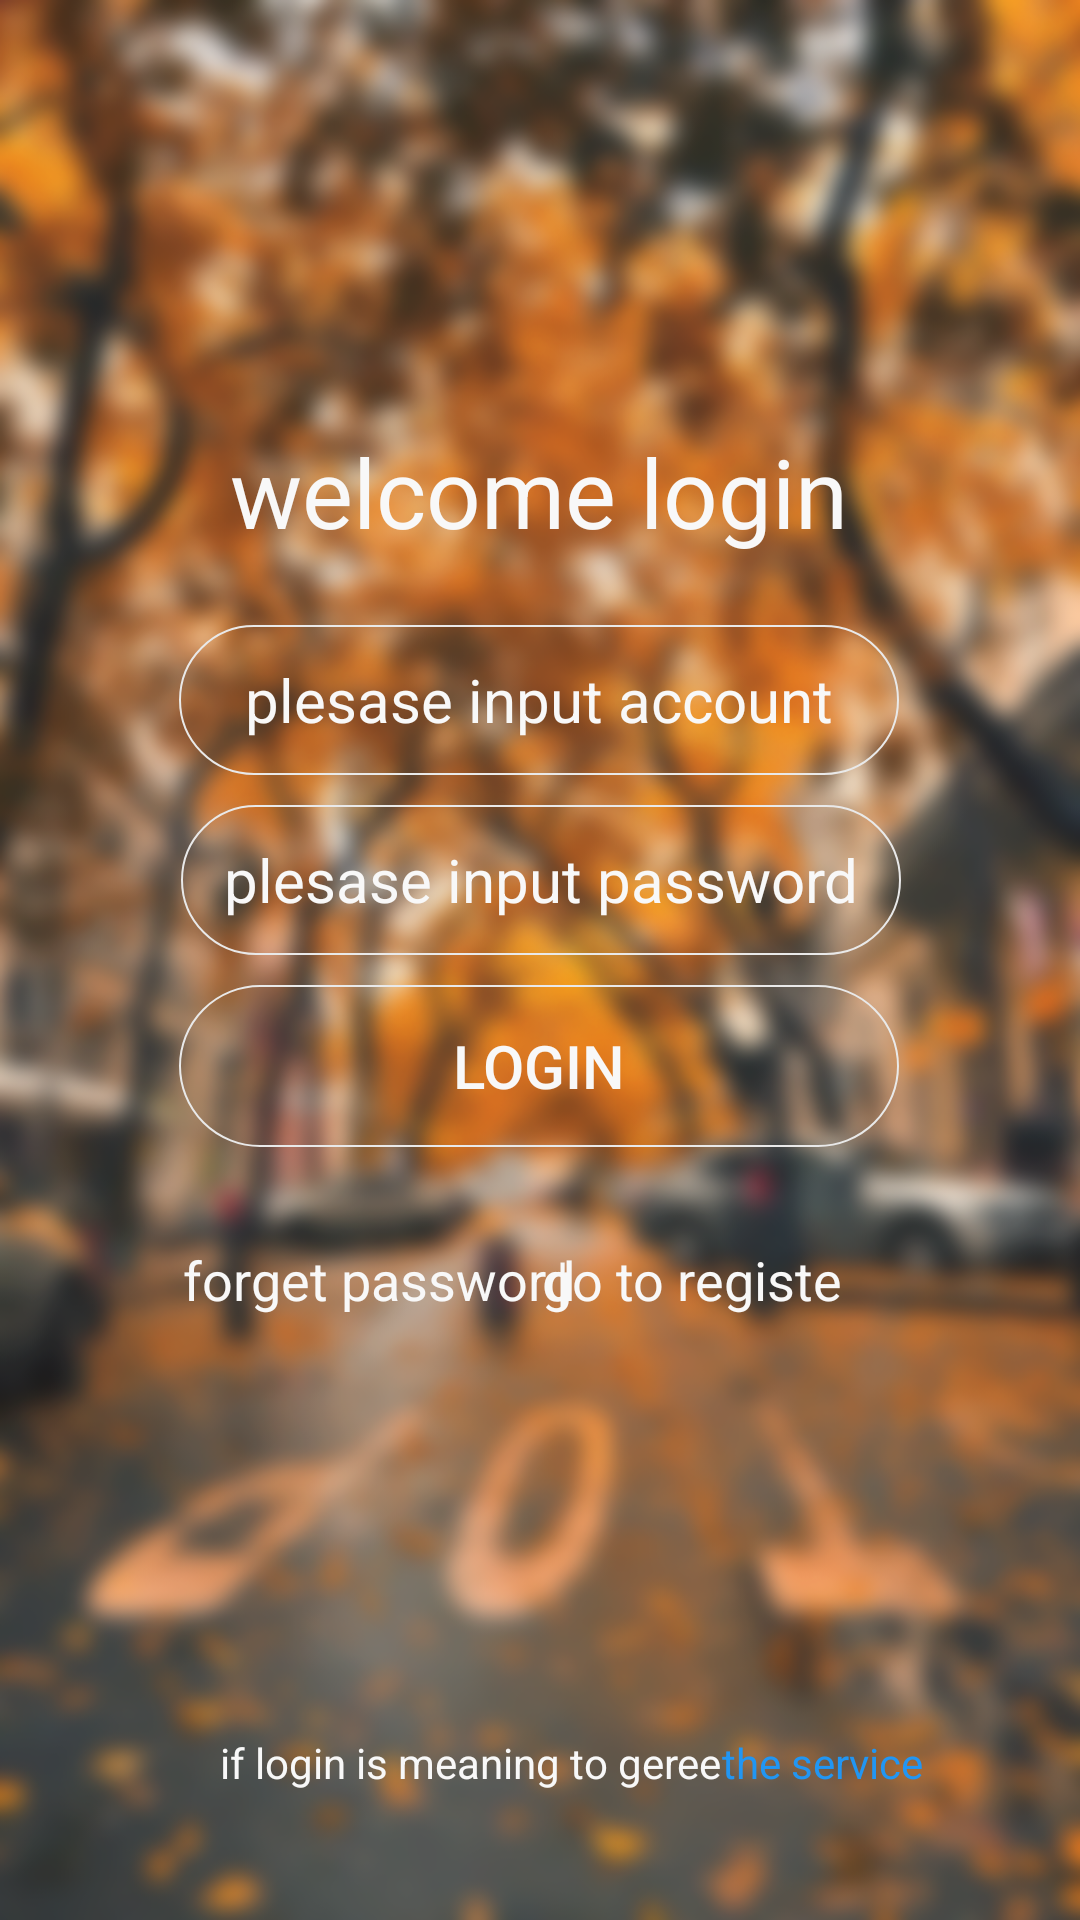

Reconstruct the res/layout file that produces this screen, plus the resources it refers to.
<!-- AndroidManifest.xml: application theme AppTheme -->
<!-- res/layout/activity_login.xml -->
<?xml version="1.0" encoding="utf-8"?>
<layout xmlns:android="http://schemas.android.com/apk/res/android"
    xmlns:app="http://schemas.android.com/apk/res-auto"
    xmlns:tools="http://schemas.android.com/tools">

    <data />

    <androidx.constraintlayout.widget.ConstraintLayout
        android:layout_width="match_parent"
        android:layout_height="match_parent"
        android:background="@drawable/login_background_mohu">

        

        

        

        <TextView
            android:id="@+id/login_text"
            android:layout_width="240dp"
            android:layout_height="wrap_content"
            android:layout_marginTop="116dp"
            android:gravity="center"
            android:text="@string/login_show_text1"
            android:textColor="@color/button_text"
            android:textSize="32dp"
            app:layout_constraintBottom_toTopOf="@+id/et_account"
            app:layout_constraintEnd_toEndOf="parent"
            app:layout_constraintHorizontal_bias="0.497"
            app:layout_constraintStart_toStartOf="parent"
            app:layout_constraintTop_toTopOf="parent"
            app:layout_constraintVertical_bias="0.535" />

        <EditText
            android:id="@+id/et_account"
            style="@style/login_button"
            android:autofillHints=""
            android:ems="10"

            android:hint="@string/plesase_input_account"
            android:inputType="textPersonName"
            android:singleLine="true"
            android:textColorHint="#F8F8F8"
            app:layout_constraintBottom_toBottomOf="parent"
            app:layout_constraintEnd_toEndOf="parent"
            app:layout_constraintHorizontal_bias="0.497"
            app:layout_constraintStart_toStartOf="parent"
            app:layout_constraintTop_toTopOf="parent"
            app:layout_constraintVertical_bias="0.348"
            tools:targetApi="o" />

        

        

        <EditText
            android:id="@+id/et_password"
            style="@style/login_button"
            android:autofillHints=""
            android:ems="10"
            android:hint="@string/plesase_input_password"

            android:inputType="textPassword"
            android:textColorHint="@color/button_text"
            app:layout_constraintBottom_toBottomOf="parent"
            app:layout_constraintEnd_toEndOf="parent"
            app:layout_constraintHorizontal_bias="0.502"
            app:layout_constraintStart_toStartOf="parent"
            app:layout_constraintTop_toBottomOf="@+id/et_account"
            app:layout_constraintVertical_bias="0.0"
            tools:targetApi="o" />

        

        

        <Button
            android:id="@+id/bt_login"
            style="@style/login_button"
            android:layout_height="54dp"
            android:layout_marginStart="8dp"

            android:layout_marginEnd="8dp"
            android:autofillHints=""
            android:ems="10"
            android:text="@string/login"
            app:layout_constraintEnd_toEndOf="parent"
            app:layout_constraintHorizontal_bias="0.496"
            app:layout_constraintStart_toStartOf="parent"
            app:layout_constraintTop_toBottomOf="@+id/et_password" />

        <TextView
            android:id="@+id/tv_vertical_line"
            android:layout_width="4dp"
            android:layout_height="0dp"
            android:text="|"
            android:textColor="@color/button_text"
            app:layout_constraintBottom_toBottomOf="@+id/tv_forget_password"
            app:layout_constraintEnd_toStartOf="@+id/tv_to_register"
            app:layout_constraintHorizontal_bias="0.428"
            app:layout_constraintStart_toEndOf="@+id/tv_forget_password"
            app:layout_constraintTop_toTopOf="@+id/tv_forget_password"
            app:layout_constraintVertical_bias="0.0"
            android:textSize="18dp"/>

        <TextView
            android:id="@+id/tv_forget_password"
            android:layout_width="wrap_content"
            android:layout_height="wrap_content"
            android:layout_marginTop="32dp"
            android:text="@string/forget_password"
            android:textColor="@color/button_text"
            android:textSize="18dp"
            app:layout_constraintEnd_toEndOf="parent"
            app:layout_constraintHorizontal_bias="0.266"
            app:layout_constraintStart_toStartOf="parent"
            app:layout_constraintTop_toBottomOf="@+id/bt_login" />

        <TextView
            android:id="@+id/tv_to_register"
            android:layout_width="wrap_content"
            android:layout_height="wrap_content"
            android:text="@string/go_to_registe"
            android:textColor="@color/button_text"
            android:textSize="18dp"
            app:layout_constraintBottom_toBottomOf="@+id/tv_vertical_line"
            app:layout_constraintEnd_toEndOf="parent"
            app:layout_constraintHorizontal_bias="0.695"
            app:layout_constraintStart_toStartOf="parent"
            app:layout_constraintTop_toTopOf="@+id/tv_forget_password"
            app:layout_constraintVertical_bias="1.0" />

        <TextView
            android:id="@+id/tv_agree"
            android:layout_width="wrap_content"
            android:layout_height="wrap_content"
            android:text="@string/if_login_is_meaning_to_geree"
            app:layout_constraintBottom_toBottomOf="parent"
            app:layout_constraintEnd_toEndOf="parent"
            app:layout_constraintHorizontal_bias="0.38"
            app:layout_constraintStart_toStartOf="parent"
            app:layout_constraintTop_toTopOf="parent"
            app:layout_constraintVertical_bias="0.931"
            android:textColor="@color/button_text"/>

        <TextView
            android:id="@+id/tv_service_agreement"
            android:layout_width="wrap_content"
            android:layout_height="wrap_content"
            android:text="@string/the_service"
            android:textColor="#2196F3"
            app:layout_constraintBottom_toBottomOf="@+id/tv_agree"
            app:layout_constraintStart_toEndOf="@+id/tv_agree"
            app:layout_constraintTop_toTopOf="@+id/tv_agree"
            app:layout_constraintVertical_bias="1.0" />

    </androidx.constraintlayout.widget.ConstraintLayout>
</layout>
<!-- resources referenced by this layout -->
<resources>
  <color name="button_text">#F8F8F8</color>
  <!-- drawable login_background_mohu: png bitmap (drawable-v24, 533630 bytes) -->
  <string name="account">account</string>
  <string name="forget_password">forget password</string>
  <string name="go_to_registe">go to registe</string>
  <string name="if_login_is_meaning_to_geree">if login is meaning to geree </string>
  <string name="iv_project_icon">iv_project_icon</string>
  <string name="login">Login</string>
  <string name="login_show_text1">welcome login</string>
  <string name="password">password</string>
  <string name="plesase_input_account">plesase input account</string>
  <string name="plesase_input_password">plesase input password</string>
  <string name="the_service">the service</string>
  <style name="login_button">
          <item name="android:layout_width">240dp</item>
          <item name="android:layout_height">50dp</item>
          <item name="android:layout_margin">10dp</item>
          <item name="android:background">@drawable/yuan_jiao_bian_kuang</item>
          <item name="android:textSize">20dp</item>
          <item name="android:textColor">#F8F8F8</item>
          <item name="android:textColorHint">#F8F8F8</item>
          <item name="android:gravity">center</item>
      </style>
  <style name="AppTheme" parent="Theme.AppCompat.Light.NoActionBar">
          
          <item name="colorPrimary">@color/colorPrimary</item>
          <item name="colorPrimaryDark">@color/colorPrimaryDark</item>
          <item name="colorAccent">@color/colorAccent</item>
      </style>
  <!-- drawable yuan_jiao_bian_kuang (drawable-v24) -->
  <?xml version="1.0" encoding="utf-8"?>
  <shape xmlns:android="http://schemas.android.com/apk/res/android"
  android:shape="rectangle">
      
      <solid android:color="@android:color/transparent" />
  
      
      
      <corners android:radius="30dp" />
  
      
      <stroke android:width="2px" android:color="#E9E9E9" />
  
  </shape>
  <color name="colorPrimary">#3F51B5</color>
  <color name="colorPrimaryDark">#303F9F</color>
  <color name="colorAccent">#FF4081</color>
</resources>
